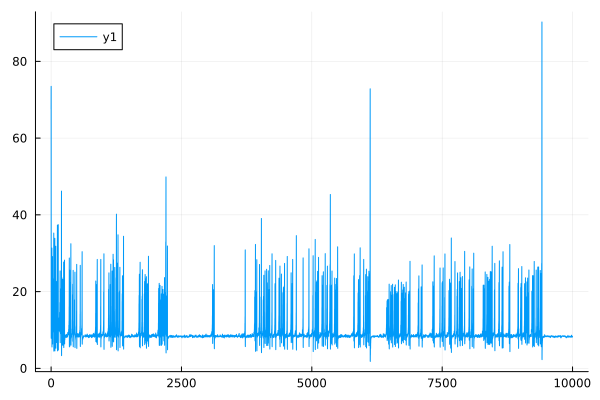

Data behind this chart, as committed beside it:
0	67.57427504855276
1	73.48
2	8.141
3	7.827
4	11.98
5	11.86
6	15.15
7	15.08
8	18.74
9	18.84
10	17.56
11	17.46
12	20.17
13	19.62
14	27.51
15	31.35
16	6.309
17	5.567
18	12.89
19	13
20	12.66
21	12.17
22	17.18
23	17.51
24	16.15
25	15.31
26	27.06
27	29.13
28	6.964
29	6.345
30	16.29
31	16.43
32	17.03
33	16.88
34	18.36
35	18.44
36	19.41
37	19.73
38	21.51
39	22.54
40	15.05
41	14.69
42	22.54
43	23.32
44	12.76
45	12.01
46	20.18
47	20.89
48	10.28
49	9.416
50	30.52
51	35.26
52	4.959
53	4.496
54	10.01
55	9.889
56	10.86
57	10.83
58	13.69
59	13.54
60	15.38
... 9,940 more rows
